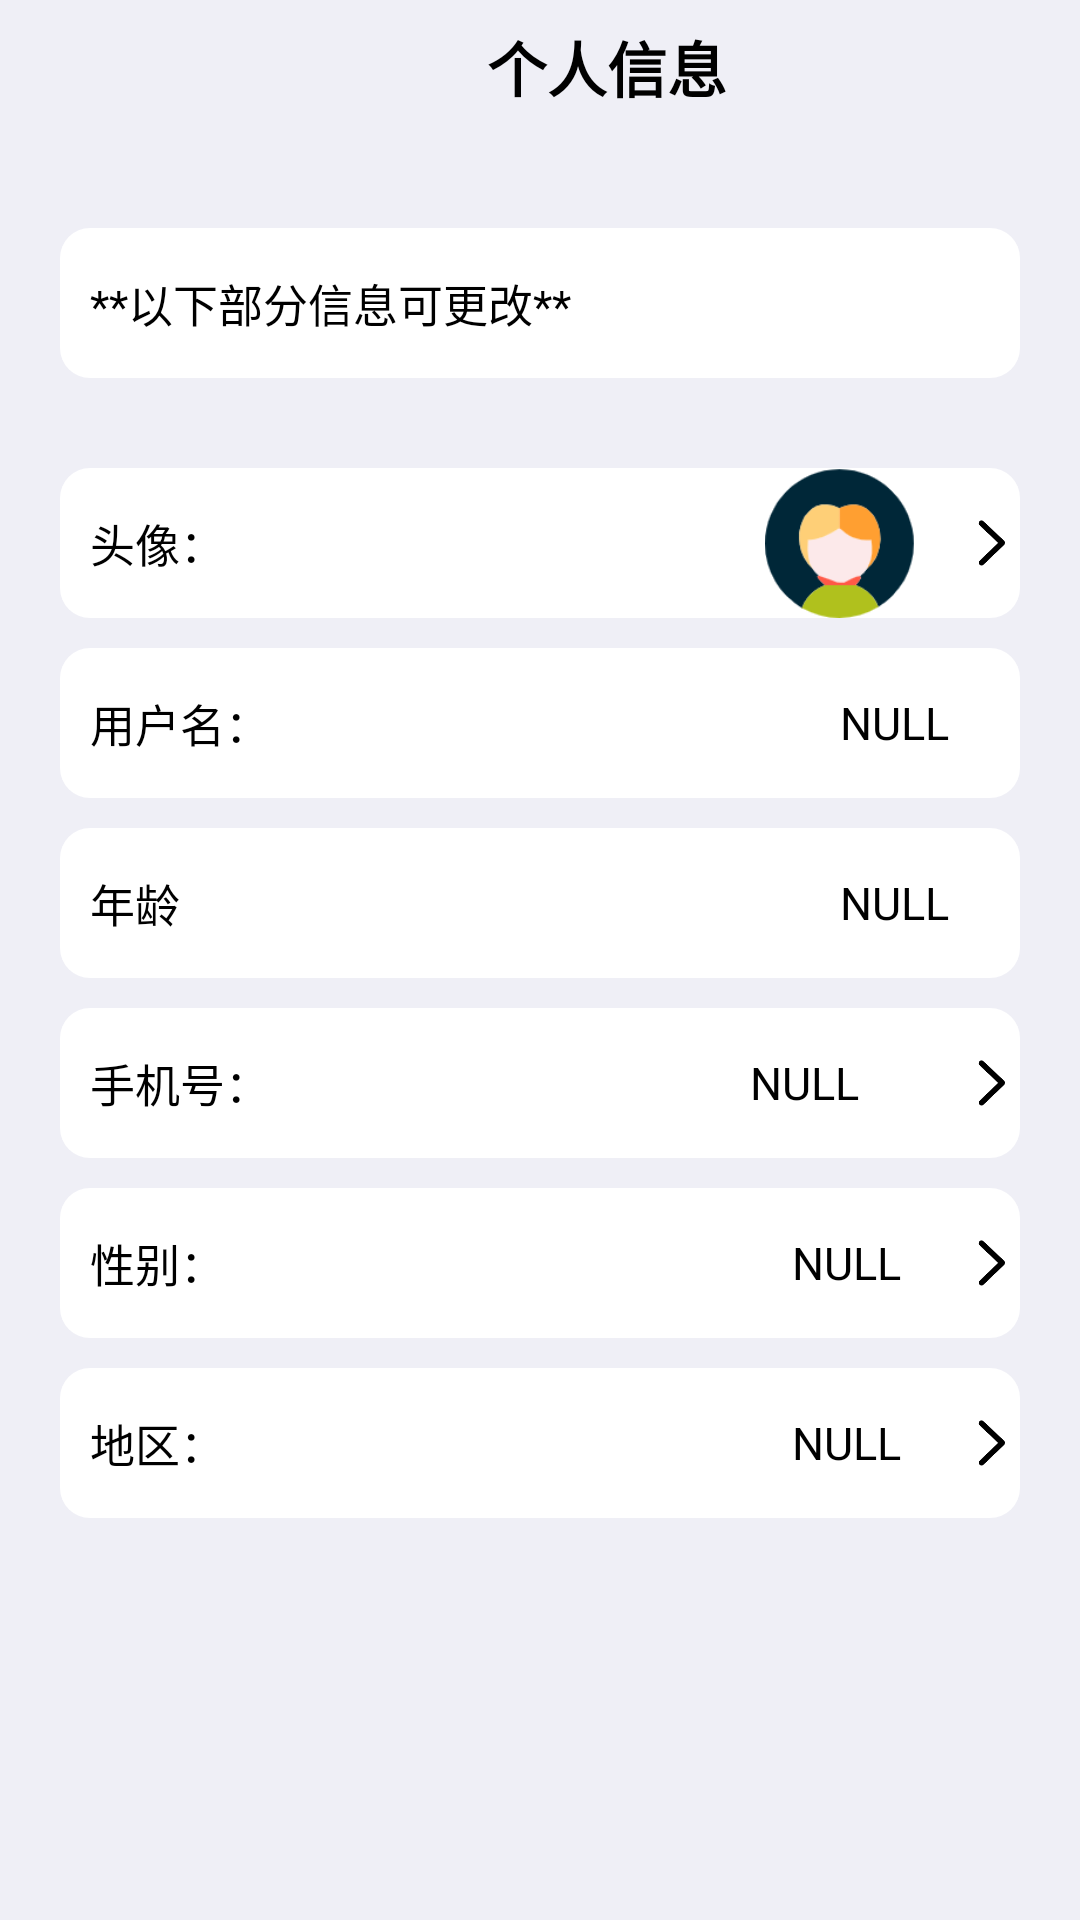

Produce the Android XML layout that renders to this screen, including the resource entries it uses.
<!-- AndroidManifest.xml: application theme Theme.AppCompat.NoActionBar -->
<!-- res/layout/activity_my_details.xml -->
<?xml version="1.0" encoding="utf-8"?>
<RelativeLayout xmlns:android="http://schemas.android.com/apk/res/android"
    xmlns:tools="http://schemas.android.com/tools"
    android:layout_width="match_parent"
    android:layout_height="match_parent"
    android:background="@color/colorbackground"
    android:orientation="vertical"
    android:paddingLeft="10dp"
    android:paddingRight="10dp"
    tools:context=".MyDetailsActivity">

    
    <LinearLayout
        android:id="@+id/ll_toopbar"
        android:layout_width="match_parent"
        android:layout_height="45dp">

        <ImageView
            android:id="@+id/go_back"
            android:layout_width="45dp"
            android:layout_height="wrap_content"
            android:src="@drawable/back" />

        <TextView
            android:id="@+id/tv_myDetails"
            android:layout_width="match_parent"
            android:layout_height="match_parent"
            android:gravity="center"
            android:text="个人信息"
            android:textColor="@color/colorBlack"
            android:textSize="20dp"
            android:textStyle="bold" />
    </LinearLayout>


    <ScrollView
        android:layout_width="match_parent"
        android:layout_height="match_parent"
        android:layout_below="@+id/ll_toopbar"
        android:layout_marginTop="1dp"
        android:orientation="vertical"
        android:paddingTop="20dp">

        <LinearLayout
            android:layout_width="match_parent"
            android:layout_height="match_parent"
            android:orientation="vertical">

            <LinearLayout
                android:layout_width="match_parent"
                android:layout_height="50dp"
                android:layout_below="@+id/ll_address"
                android:layout_marginLeft="10dp"
                android:layout_marginTop="10dp"
                android:layout_marginRight="10dp"
                android:background="@drawable/shape_corner"
                android:orientation="horizontal">

                <TextView
                    android:layout_width="0dp"
                    android:layout_height="match_parent"
                    android:layout_marginLeft="10dp"
                    android:layout_weight="4"
                    android:gravity="center_vertical"
                    android:text="**以下部分信息可更改**"
                    android:textColor="@color/colorBlack"
                    android:textSize="15dp" />

            </LinearLayout>

            <LinearLayout
                android:id="@+id/ll_head"
                android:layout_width="match_parent"
                android:layout_height="50dp"
                android:layout_below="@+id/ll_address"
                android:layout_marginLeft="10dp"
                android:layout_marginTop="30dp"
                android:layout_marginRight="10dp"
                android:background="@drawable/shape_corner"
                android:orientation="horizontal">

                <TextView
                    android:layout_width="0dp"
                    android:layout_height="match_parent"
                    android:layout_marginLeft="10dp"
                    android:layout_weight="4"
                    android:gravity="center_vertical"
                    android:text="头像："
                    android:textColor="@color/colorBlack"
                    android:textSize="15dp" />

                <ImageView
                    android:id="@+id/img_head"
                    android:layout_width="80dp"
                    android:layout_height="match_parent"
                    android:layout_gravity="center"
                    android:layout_marginLeft="18dp"
                    android:src="@mipmap/default_avatar" />

                <ImageView
                    android:layout_width="20dp"
                    android:layout_height="match_parent"
                    android:src="@drawable/right" />
            </LinearLayout>


            <LinearLayout
                android:id="@+id/ll_name"
                android:layout_width="match_parent"
                android:layout_height="50dp"
                android:layout_below="@+id/ll_address"
                android:layout_marginLeft="10dp"
                android:layout_marginTop="10dp"
                android:layout_marginRight="10dp"
                android:background="@drawable/shape_corner"
                android:orientation="horizontal">

                <TextView
                    android:layout_width="0dp"
                    android:layout_height="match_parent"
                    android:layout_marginLeft="10dp"
                    android:layout_weight="4"
                    android:gravity="center_vertical"
                    android:text="用户名："
                    android:textColor="@color/colorBlack"
                    android:textSize="15dp" />

                <TextView
                    android:id="@+id/tv_name"
                    android:layout_width="0dp"
                    android:layout_height="match_parent"
                    android:layout_marginLeft="10dp"
                    android:layout_weight="1"
                    android:gravity="center_vertical"
                    android:text="NULL"
                    android:textColor="@color/colorBlack"
                    android:textSize="15dp" />


            </LinearLayout>


            <LinearLayout
                android:id="@+id/ll_age"
                android:layout_width="match_parent"
                android:layout_height="50dp"
                android:layout_below="@+id/ll_address"
                android:layout_marginLeft="10dp"
                android:layout_marginTop="10dp"
                android:layout_marginRight="10dp"
                android:background="@drawable/shape_corner"
                android:orientation="horizontal">

                <TextView
                    android:layout_width="0dp"
                    android:layout_height="match_parent"
                    android:layout_marginLeft="10dp"
                    android:layout_weight="4"
                    android:gravity="center_vertical"
                    android:text="年龄"
                    android:textColor="@color/colorBlack"
                    android:textSize="15dp" />

                <TextView
                    android:id="@+id/tv_age"
                    android:layout_width="0dp"
                    android:layout_height="match_parent"
                    android:layout_marginLeft="10dp"
                    android:layout_weight="1"
                    android:gravity="center_vertical"
                    android:text="NULL"
                    android:textColor="@color/colorBlack"
                    android:textSize="15dp" />

            </LinearLayout>

            <LinearLayout
                android:id="@+id/ll_phone"
                android:layout_width="match_parent"
                android:layout_height="50dp"
                android:layout_below="@+id/ll_address"
                android:layout_marginLeft="10dp"
                android:layout_marginTop="10dp"
                android:layout_marginRight="10dp"
                android:background="@drawable/shape_corner"
                android:orientation="horizontal">

                <TextView
                    android:layout_width="0dp"
                    android:layout_height="match_parent"
                    android:layout_marginLeft="10dp"
                    android:layout_weight="3"
                    android:gravity="center_vertical"
                    android:text="手机号： "
                    android:textColor="@color/colorBlack"
                    android:textSize="15dp" />

                <TextView
                    android:id="@+id/tv_phone"
                    android:layout_width="0dp"
                    android:layout_height="match_parent"
                    android:layout_marginLeft="10dp"
                    android:layout_weight="1"
                    android:gravity="center_vertical"
                    android:text="NULL"
                    android:textColor="@color/colorBlack"
                    android:textSize="15dp" />

                <ImageView
                    android:layout_width="20dp"
                    android:layout_height="match_parent"
                    android:src="@drawable/right" />
            </LinearLayout>

            <LinearLayout
                android:id="@+id/ll_sex"
                android:layout_width="match_parent"
                android:layout_height="50dp"
                android:layout_below="@+id/ll_address"
                android:layout_marginLeft="10dp"
                android:layout_marginTop="10dp"
                android:layout_marginRight="10dp"
                android:background="@drawable/shape_corner"
                android:orientation="horizontal">

                <TextView
                    android:layout_width="0dp"
                    android:layout_height="match_parent"
                    android:layout_marginLeft="10dp"
                    android:layout_weight="4"
                    android:gravity="center_vertical"
                    android:text="性别："
                    android:textColor="@color/colorBlack"
                    android:textSize="15dp" />

                <TextView
                    android:id="@+id/tv_sex"
                    android:layout_width="0dp"
                    android:layout_height="match_parent"
                    android:layout_marginLeft="10dp"
                    android:layout_weight="1"
                    android:gravity="center_vertical"
                    android:text="NULL"
                    android:textColor="@color/colorBlack"
                    android:textSize="15dp" />

                <ImageView
                    android:layout_width="20dp"
                    android:layout_height="match_parent"
                    android:src="@drawable/right" />
            </LinearLayout>

            <LinearLayout
                android:id="@+id/ll_area"
                android:layout_width="match_parent"
                android:layout_height="50dp"
                android:layout_below="@+id/ll_address"
                android:layout_marginLeft="10dp"
                android:layout_marginTop="10dp"
                android:layout_marginRight="10dp"
                android:background="@drawable/shape_corner"
                android:orientation="horizontal">

                <TextView
                    android:layout_width="0dp"
                    android:layout_height="match_parent"
                    android:layout_marginLeft="10dp"
                    android:layout_weight="4"
                    android:gravity="center_vertical"
                    android:text="地区："
                    android:textColor="@color/colorBlack"
                    android:textSize="15dp" />

                <TextView
                    android:id="@+id/tv_area"
                    android:layout_width="0dp"
                    android:layout_height="match_parent"
                    android:layout_marginLeft="10dp"
                    android:layout_weight="1"
                    android:gravity="center_vertical"
                    android:text="NULL"
                    android:textColor="@color/colorBlack"
                    android:textSize="15dp" />

                <ImageView
                    android:layout_width="20dp"
                    android:layout_height="match_parent"
                    android:src="@drawable/right" />
            </LinearLayout>

        </LinearLayout>

    </ScrollView>

</RelativeLayout>
<!-- resources referenced by this layout -->
<resources>
  <color name="colorBlack">#000000</color>
  <color name="colorbackground">#EFEFF6</color>
  <!-- drawable right: png bitmap (drawable-v24, 2093 bytes) -->
  <!-- drawable shape_corner (drawable) -->
  <?xml version="1.0" encoding="utf-8"?>
  <shape xmlns:android="http://schemas.android.com/apk/res/android">
      <solid android:color="@color/colorWhite" />
      <corners
          android:topLeftRadius="10dp"
          android:topRightRadius="10dp"
          android:bottomRightRadius="10dp"
          android:bottomLeftRadius="10dp" />
      <stroke
          android:width="0dp"
          android:color="#000000" />
  </shape>
  <!-- mipmap default_avatar: png bitmap (mipmap-xhdpi, 6060 bytes) -->
  <color name="colorWhite">#FFFFFF</color>
</resources>
